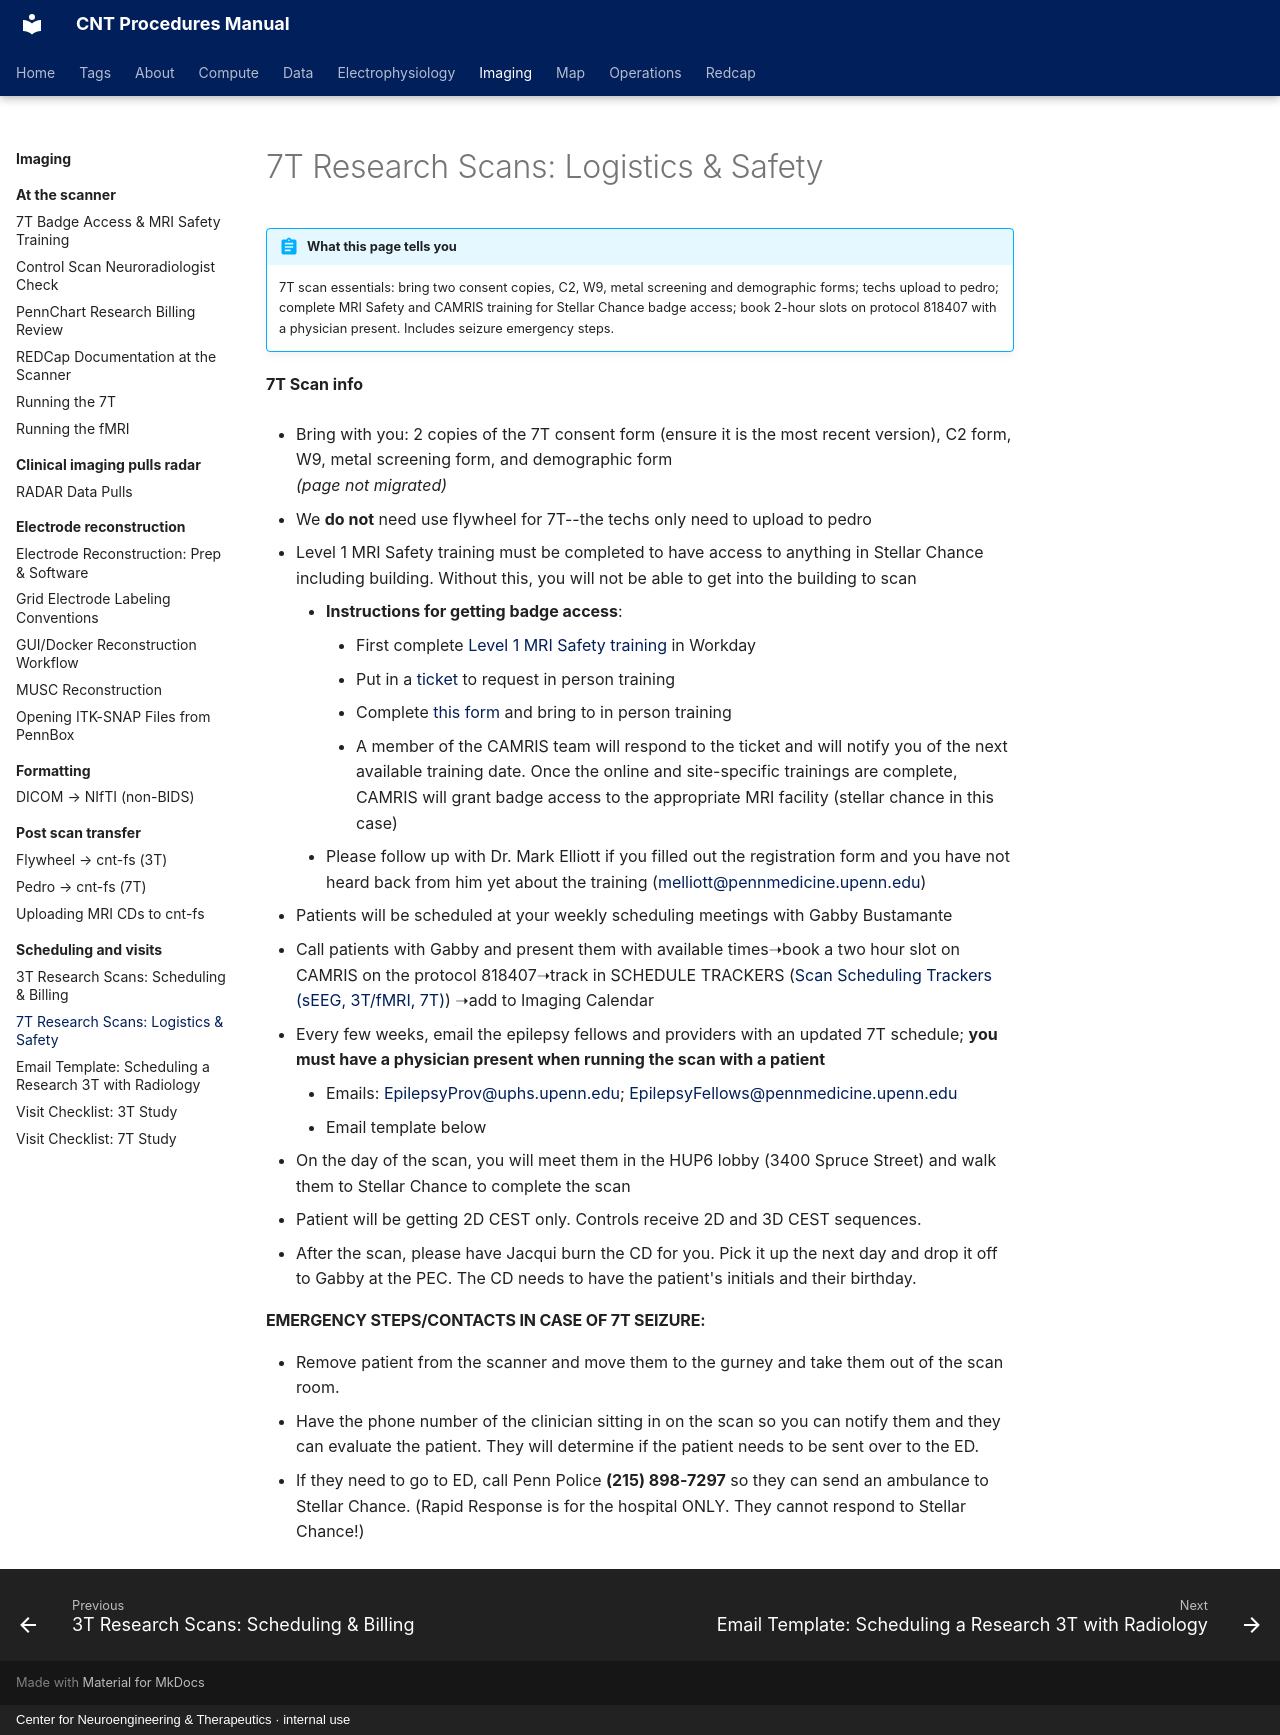

repository: penn-cnt/cnt-procedures · page: imaging/scheduling-and-visits/7t-research-scans-logistics-and-safety/index.html · generator: mkdocs · copyright: Center for Neuroengineering & Therapeutics · internal use

---
title: "7T Research Scans: Logistics & Safety"
stage: "Data Collection"
roles: [crc]
audit: merge
order: 5
---

# 7T Research Scans: Logistics & Safety

!!! abstract "What this page tells you"
    7T scan essentials: bring two consent copies, C2, W9, metal screening and demographic forms; techs upload to pedro; complete MRI Safety and CAMRIS training for Stellar Chance badge access; book 2-hour slots on protocol 818407 with a physician present. Includes seizure emergency steps.

**7T Scan info**

*   Bring with you: 2 copies of the 7T consent form (ensure it is the most recent version), C2 form, W9, metal screening form, and demographic form
*(page not migrated)*

*   We **do not** need use flywheel for 7T--the techs only need to upload to pedro
*   Level 1 MRI Safety training must be completed to have access to anything in Stellar Chance including building. Without this, you will not be able to get into the building to scan
    *   **Instructions for getting badge access**:
        *   First complete [Level 1 MRI Safety training](https://camris.atlassian.net/wiki/spaces/OP/pages/199294977/How+to+Access+Level+1+MRI+Safety+Training+in+Workday) in Workday
        *   Put in a [ticket](https://camris.atlassian.net/servicedesk/customer/portal/6/group/12/create/145) to request in person training
        *   Complete [this form](https://www.med.upenn.edu/camris/assets/user-content/documents/non-patient-mri-screening-form-clickable-final.pdf) and bring to in person training
        *   A member of the CAMRIS team will respond to the ticket and will notify you of the next available training date. Once the online and site-specific trainings are complete, CAMRIS will grant badge access to the appropriate MRI facility (stellar chance in this case)
    *   Please follow up with Dr. Mark Elliott if you filled out the registration form and you have not heard back from him yet about the training ([melliott@pennmedicine.upenn.edu](mailto:melliott@pennmedicine.upenn.edu))
*   Patients will be scheduled at your weekly scheduling meetings with Gabby Bustamante
*   Call patients with Gabby and present them with available times➝book a two hour slot on CAMRIS on the protocol 818407➝track in SCHEDULE TRACKERS ([Scan Scheduling Trackers (sEEG, 3T/fMRI, 7T)](../../operations/scheduling-trackers/scan-scheduling-trackers-seeg-3t-fmri-7t.md)) ➝add to Imaging Calendar
*   Every few weeks, email the epilepsy fellows and providers with an updated 7T schedule; **you must have a physician present when running the scan with a patient**
    *   Emails: [EpilepsyProv@uphs.upenn.edu](mailto:EpilepsyProv@uphs.upenn.edu); [EpilepsyFellows@pennmedicine.upenn.edu](mailto:EpilepsyFellows@pennmedicine.upenn.edu)
    *   Email template below
*   On the day of the scan, you will meet them in the HUP6 lobby (3400 Spruce Street) and walk them to Stellar Chance to complete the scan
*   Patient will be getting 2D CEST only. Controls receive 2D and 3D CEST sequences. 
*   After the scan, please have Jacqui burn the CD for you. Pick it up the next day and drop it off to Gabby at the PEC. The CD needs to have the patient's initials and their birthday.

#### EMERGENCY STEPS/CONTACTS IN CASE OF 7T SEIZURE:

*   Remove patient from the scanner and move them to the gurney and take them out of the scan room.
*   Have the phone number of the clinician sitting in on the scan so you can notify them and they can evaluate the patient. They will determine if the patient needs to be sent over to the ED.
*   If they need to go to ED, call Penn Police **(215) 898-7297** so they can send an ambulance to Stellar Chance. (Rapid Response is for the hospital ONLY. They cannot respond to Stellar Chance!)
